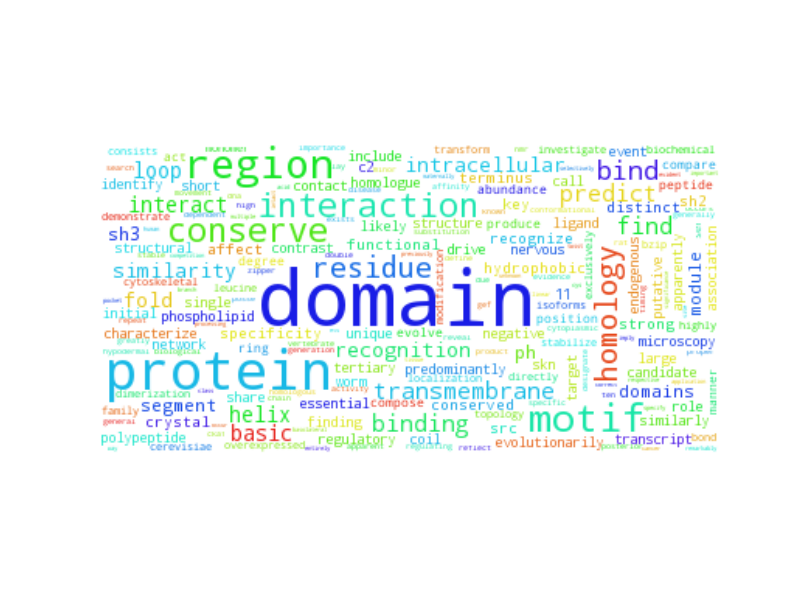

The table this chart was drawn from, first rows:
domain, 1340.5
protein, 525.5
region, 285.5
motif, 243.5
conserve, 190.5
interaction, 179.5
residue, 140.5
homology, 135.5
bind, 100.5
transmembrane, 74.5
find, 73.5
binding, 71.5
predict, 70.5
helix, 58.5
basic, 54.5
loop, 53.5
interact, 51.5
fold, 47.5
recognition, 45.5
similarity, 44.5
intracellular, 44.5
ph, 40.5
segment, 37.5
sh3, 34.5
domains, 31.5
module, 31.5
specificity, 28.5
functional, 27.5
distinct, 27.5
recognize, 26.5
sh2, 26.5
terminus, 24.5
hydrophobic, 23.5
key, 22.5
conserved, 21.5
strong, 20.5
affect, 18.5
crystal, 18.5
src, 18.5
share, 16.5
evolutionarily, 16.5
large, 15.5
call, 15.5
coil, 15.5
characterize, 14.5
structural, 14.5
homologue, 14.5
ligand, 14.5
target, 13.5
putative, 13.5
short, 13.5
skn, 13.5
role, 12.5
likely, 12.5
initial, 12.5
structure, 11.5
regulatory, 11.5
event, 11.5
negative, 11.5
association, 11.5
candidate, 11.5
... 3,732 more rows
